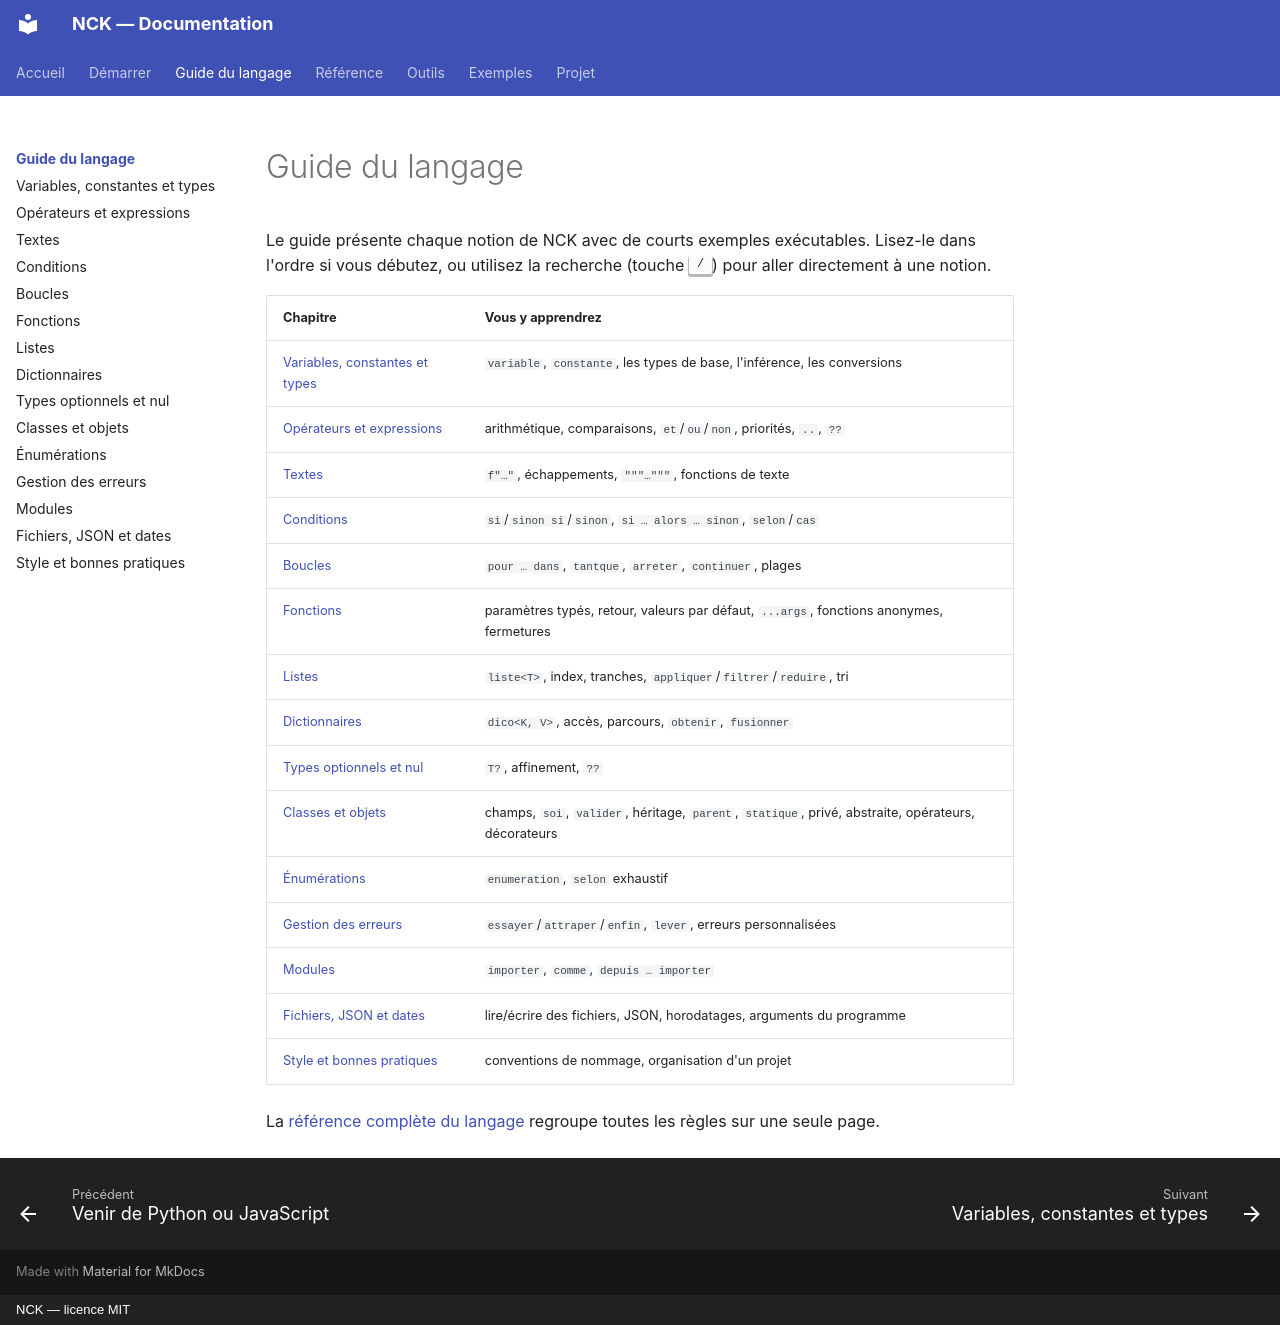

repository: NockiProgramTECH/nck · page: guide/index.html · generator: mkdocs · copyright: NCK — licence MIT

# Guide du langage

Le guide présente chaque notion de NCK avec de courts exemples exécutables. Lisez-le dans l'ordre si vous débutez,
ou utilisez la recherche (touche ++slash++) pour aller directement à une notion.

| Chapitre | Vous y apprendrez |
|---|---|
| [Variables, constantes et types](variables-types.md) | `variable`, `constante`, les types de base, l'inférence, les conversions |
| [Opérateurs et expressions](operateurs.md) | arithmétique, comparaisons, `et`/`ou`/`non`, priorités, `..`, `??` |
| [Textes](textes.md) | `f"…"`, échappements, `"""…"""`, fonctions de texte |
| [Conditions](conditions.md) | `si`/`sinon si`/`sinon`, `si … alors … sinon`, `selon`/`cas` |
| [Boucles](boucles.md) | `pour … dans`, `tantque`, `arreter`, `continuer`, plages |
| [Fonctions](fonctions.md) | paramètres typés, retour, valeurs par défaut, `...args`, fonctions anonymes, fermetures |
| [Listes](listes.md) | `liste<T>`, index, tranches, `appliquer`/`filtrer`/`reduire`, tri |
| [Dictionnaires](dictionnaires.md) | `dico<K, V>`, accès, parcours, `obtenir`, `fusionner` |
| [Types optionnels et nul](optionnels.md) | `T?`, affinement, `??` |
| [Classes et objets](classes.md) | champs, `soi`, `valider`, héritage, `parent`, `statique`, privé, abstraite, opérateurs, décorateurs |
| [Énumérations](enumerations.md) | `enumeration`, `selon` exhaustif |
| [Gestion des erreurs](erreurs.md) | `essayer`/`attraper`/`enfin`, `lever`, erreurs personnalisées |
| [Modules](modules.md) | `importer`, `comme`, `depuis … importer` |
| [Fichiers, JSON et dates](fichiers-json-dates.md) | lire/écrire des fichiers, JSON, horodatages, arguments du programme |
| [Style et bonnes pratiques](style.md) | conventions de nommage, organisation d'un projet |

La [référence complète du langage](../LANGAGE.md) regroupe toutes les règles sur une seule page.
